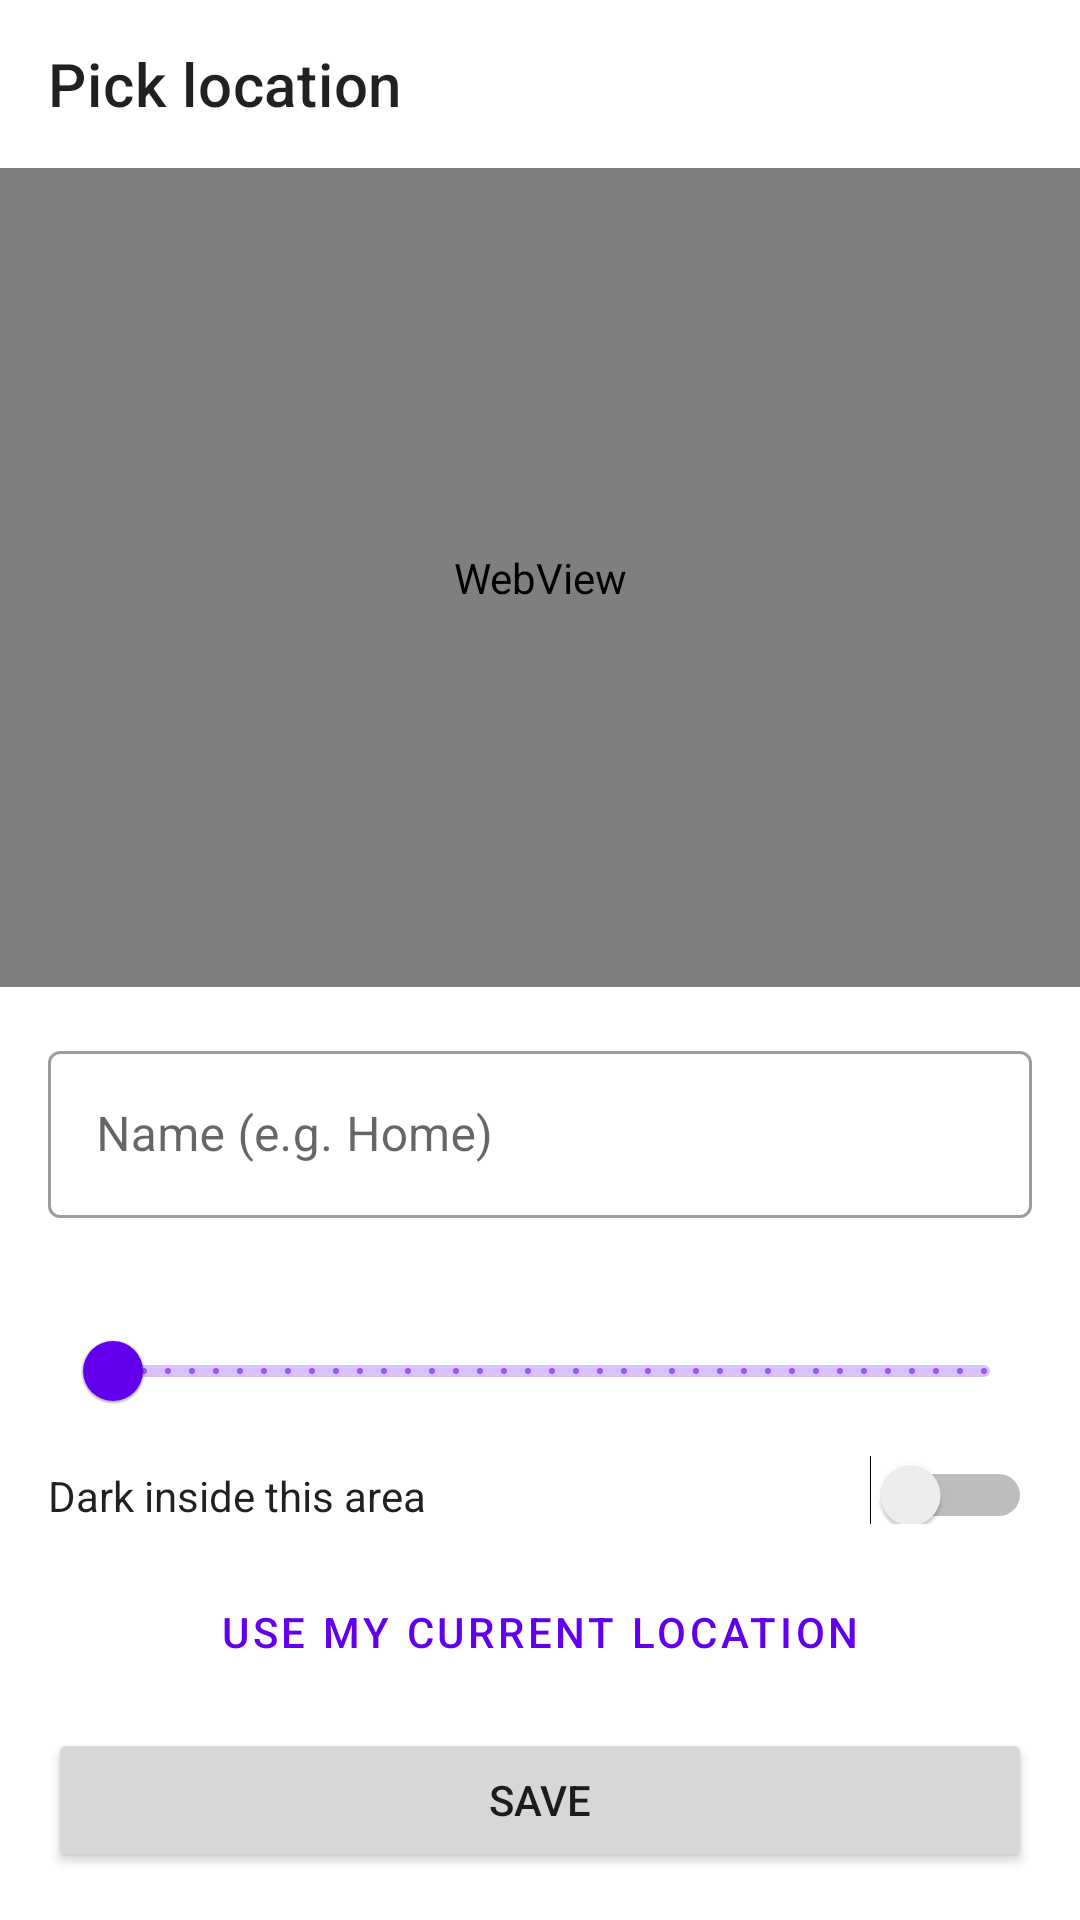

Reconstruct the res/layout file that produces this screen, plus the resources it refers to.
<!-- AndroidManifest.xml: fallback theme Theme.MaterialComponents.DayNight.NoActionBar -->
<!-- res/layout/fragment_map_picker.xml -->
<?xml version="1.0" encoding="utf-8"?>
<LinearLayout xmlns:android="http://schemas.android.com/apk/res/android"
    xmlns:app="http://schemas.android.com/apk/res-auto"
    android:layout_width="match_parent"
    android:layout_height="match_parent"
    android:orientation="vertical"
    android:background="?android:attr/colorBackground">

    <com.google.android.material.appbar.AppBarLayout
        android:layout_width="match_parent"
        android:layout_height="wrap_content"
        app:elevation="0dp"
        android:background="?android:attr/colorBackground">

        <com.google.android.material.appbar.MaterialToolbar
            android:id="@+id/toolbar"
            android:layout_width="match_parent"
            android:layout_height="?attr/actionBarSize"
            app:title="@string/geofence_pick_location"
            app:navigationIcon="@drawable/ic_arrow_back_white"
            app:navigationIconTint="@color/da_text"
            app:titleTextColor="?android:attr/textColorPrimary"
             />

    </com.google.android.material.appbar.AppBarLayout>

    <WebView
        android:id="@+id/map_web_view"
        android:layout_width="match_parent"
        android:layout_height="0dp"
        android:layout_weight="1"
        android:minHeight="0dp" />

    <ScrollView
        android:layout_width="match_parent"
        android:layout_height="wrap_content"
        android:layout_weight="0"
        android:maxHeight="280dp"
        android:fillViewport="false">

        <LinearLayout
            android:layout_width="match_parent"
            android:layout_height="wrap_content"
            android:orientation="vertical"
            android:padding="16dp">

            <TextView
                android:id="@+id/point_help"
                android:layout_width="match_parent"
                android:layout_height="wrap_content"
                android:paddingBottom="8dp"
                android:textColor="?android:attr/textColorPrimary"
                android:alpha="0.7"
                android:visibility="gone"
                android:text="@string/sunrise_reference_help" />

            <com.google.android.material.textfield.TextInputLayout
                android:id="@+id/name_layout"
                style="@style/Widget.MaterialComponents.TextInputLayout.OutlinedBox"
                android:layout_width="match_parent"
                android:layout_height="wrap_content"
                android:hint="@string/geofence_name_hint">

                <com.google.android.material.textfield.TextInputEditText
                    android:id="@+id/name_input"
                    android:layout_width="match_parent"
                    android:layout_height="wrap_content"
                    android:inputType="textCapWords"
                    android:maxLines="1" />
            </com.google.android.material.textfield.TextInputLayout>

            <LinearLayout
                android:id="@+id/radius_row"
                android:layout_width="match_parent"
                android:layout_height="wrap_content"
                android:orientation="vertical"
                android:paddingTop="8dp">

                <TextView
                    android:id="@+id/radius_label"
                    android:layout_width="match_parent"
                    android:layout_height="wrap_content"
                    android:textColor="?android:attr/textColorPrimary" />

                <com.google.android.material.slider.Slider
                    android:id="@+id/radius_slider"
                    android:layout_width="match_parent"
                    android:layout_height="wrap_content"
                    android:valueFrom="50"
                    android:valueTo="5000"
                    android:stepSize="50"
                    android:value="150" />
            </LinearLayout>

            <Switch
                android:id="@+id/dark_switch"
                android:layout_width="match_parent"
                android:layout_height="wrap_content"
                android:paddingTop="8dp"
                android:textColor="?android:attr/textColorPrimary"
                android:text="@string/geofence_dark_inside" />

            <Button
                android:id="@+id/use_gps_button"
                style="@style/Widget.MaterialComponents.Button.OutlinedButton"
                android:layout_width="match_parent"
                android:layout_height="wrap_content"
                android:layout_marginTop="12dp"
                android:text="@string/geofence_use_gps" />

            <Button
                android:id="@+id/save_button"
                android:layout_width="match_parent"
                android:layout_height="wrap_content"
                android:layout_marginTop="8dp"
                android:text="@string/save" />

            <Button
                android:id="@+id/delete_button"
                style="@style/Widget.MaterialComponents.Button.TextButton"
                android:layout_width="match_parent"
                android:layout_height="wrap_content"
                android:text="@string/delete"
                android:visibility="gone" />

        </LinearLayout>
    </ScrollView>

</LinearLayout>
<!-- resources referenced by this layout -->
<resources>
  <color name="da_text">#1C1C1E</color>
  <string name="delete">Delete</string>
  <string name="geofence_dark_inside">Dark inside this area</string>
  <string name="geofence_name_hint">Name (e.g. Home)</string>
  <string name="geofence_pick_location">Pick location</string>
  <string name="geofence_use_gps">Use my current location</string>
  <string name="save">Save</string>
  <string name="sunrise_reference_help">The reference point used to calculate sunrise and sunset. Pick your location once; it works without GPS.</string>
</resources>
